6-way image classification set "overlays" from GitHub (Paras-so/Rice-leaf-disease-predictor); label vocabulary: bacterial leaf blight, brown spot, healthy, leaf blast, leaf scald, narrow brown spot.

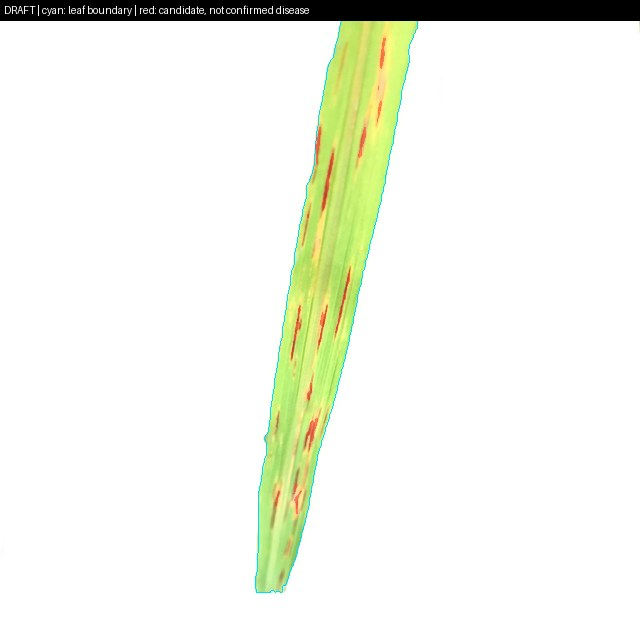
Label: narrow brown spot

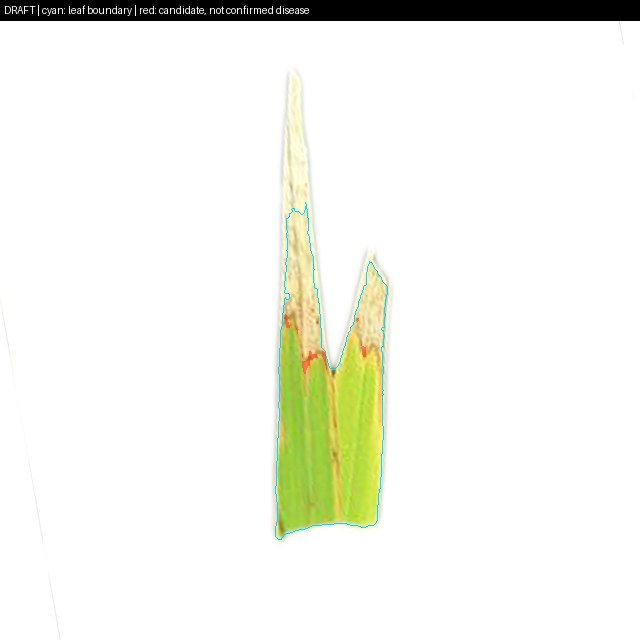
Label: leaf scald

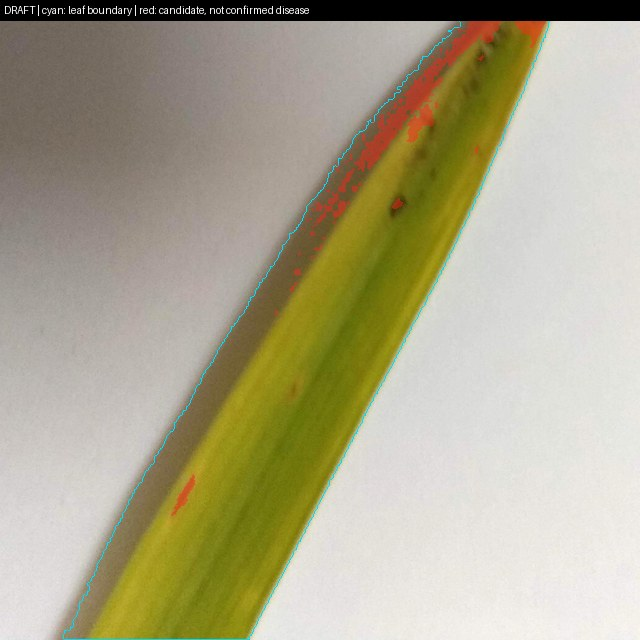
Label: brown spot

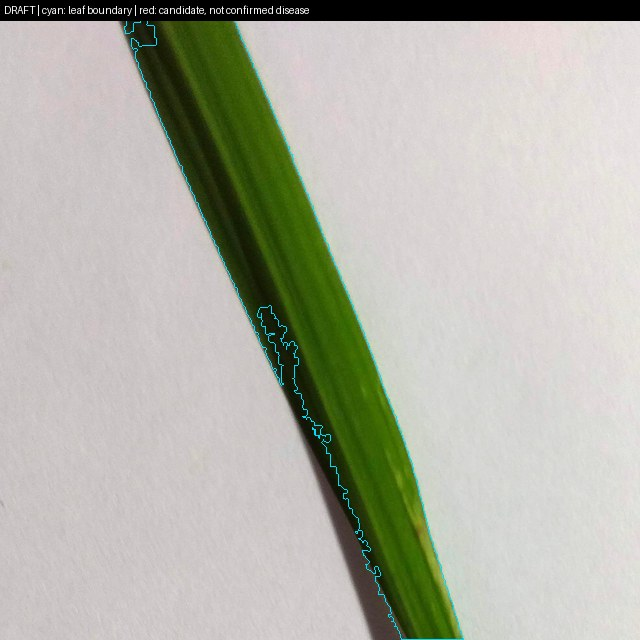
Label: healthy

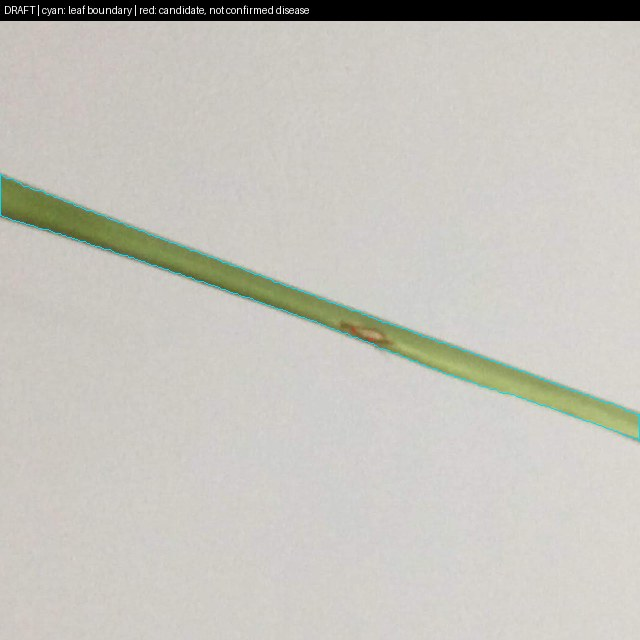
Label: leaf blast

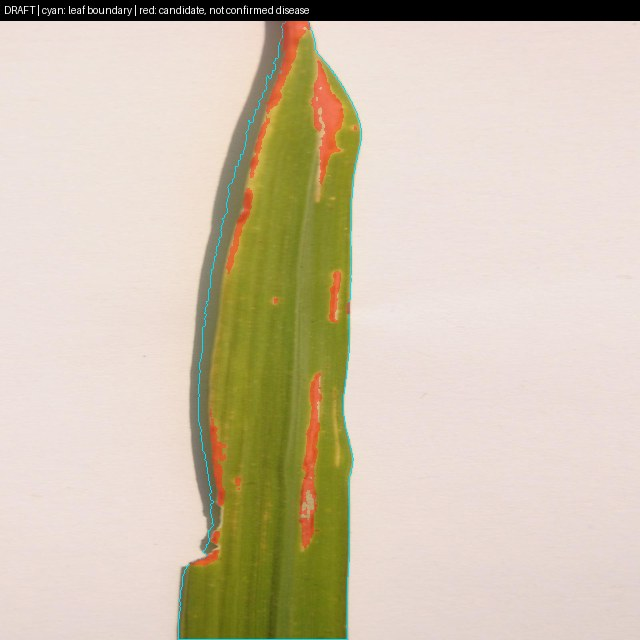
Label: bacterial leaf blight
